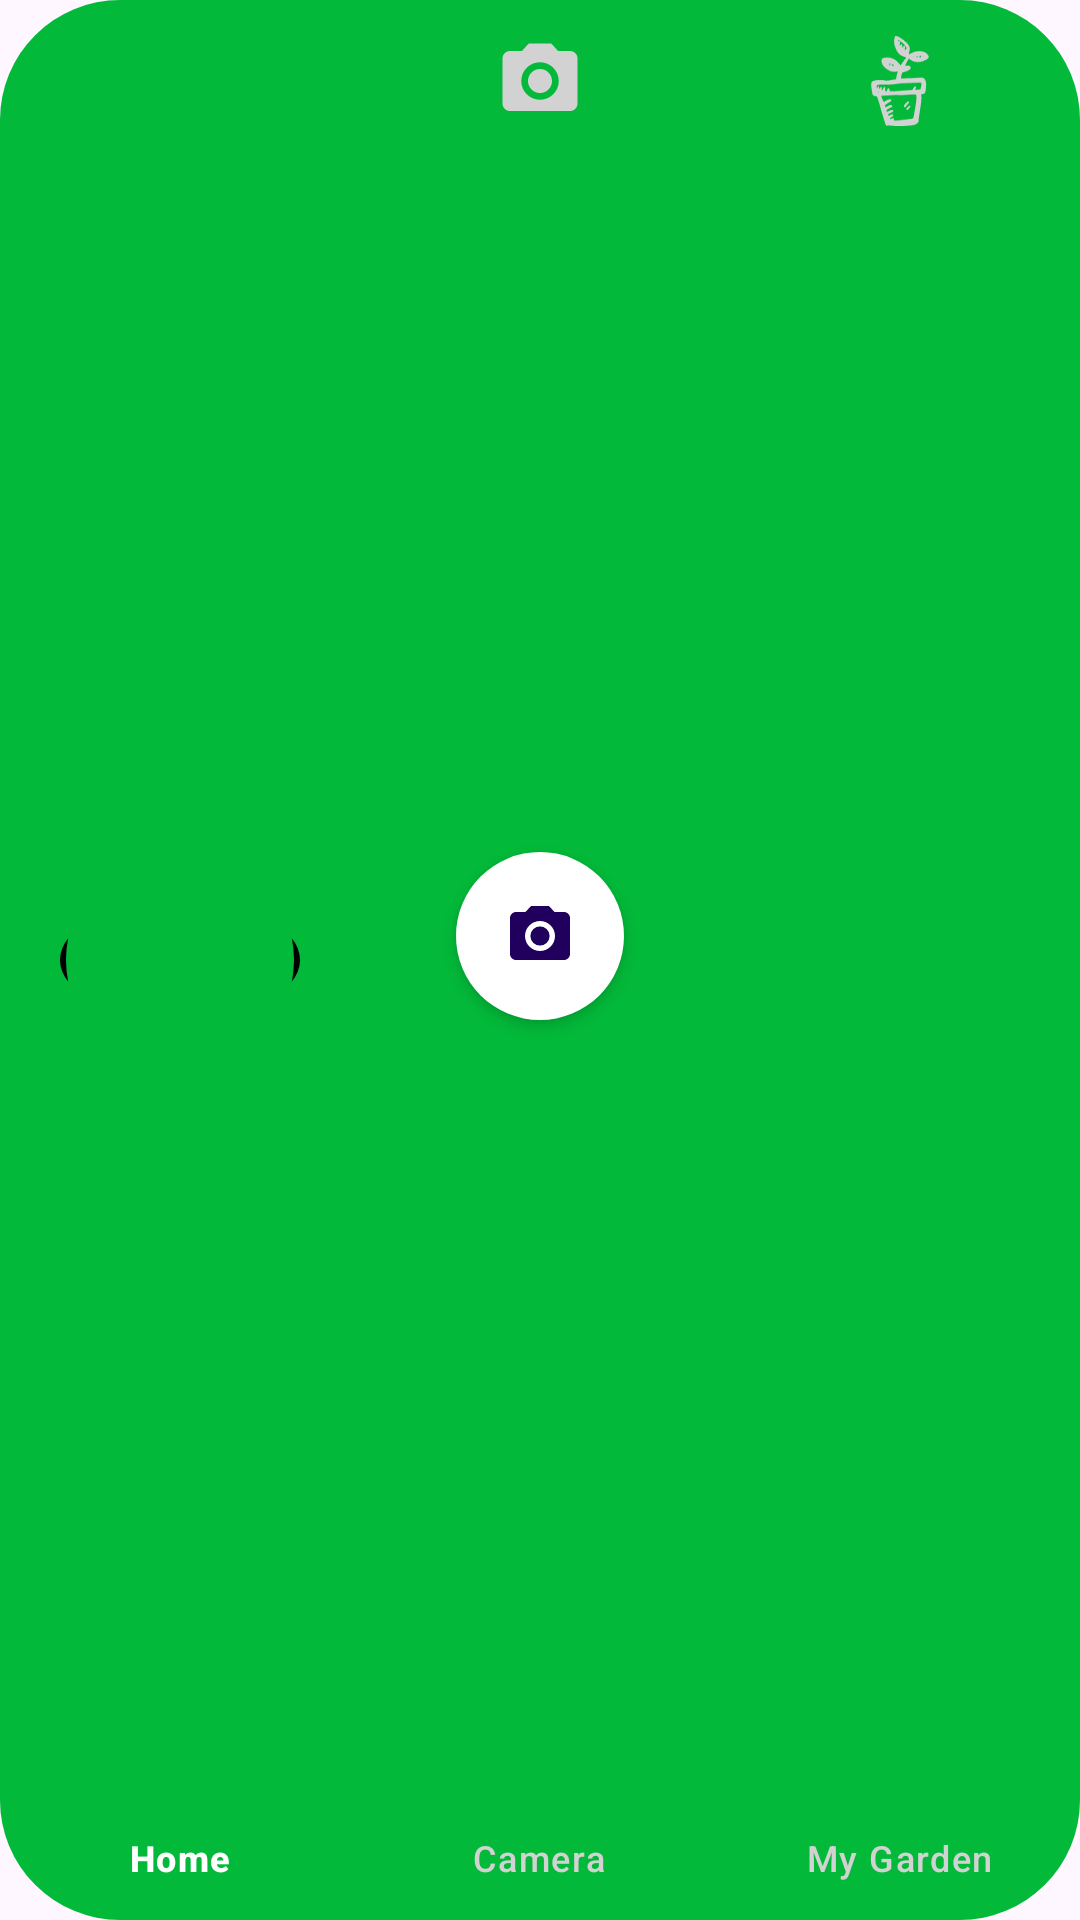

Layout XML and referenced resources for this Android screen:
<!-- AndroidManifest.xml: application theme Theme.Plant_AID -->
<!-- res/layout/bottom_nav_bar.xml -->
<?xml version="1.0" encoding="utf-8"?>
<com.google.android.material.bottomnavigation.BottomNavigationView xmlns:android="http://schemas.android.com/apk/res/android"
    xmlns:app="http://schemas.android.com/apk/res-auto"
    android:id="@+id/bottom_nav_bar"
    android:layout_width="match_parent"
    android:layout_height="wrap_content"
    android:layout_alignParentBottom="true"
    android:layout_marginStart="20dp"
    android:layout_marginTop="30dp"
    android:layout_marginEnd="20dp"
    android:layout_marginBottom="10dp"
    android:background="@drawable/bottom_background"
    android:elevation="2dp"
    app:itemActiveIndicatorStyle="@style/ShapeAppearance.Material3.Corner.None"
    app:itemBackground="@drawable/nav_bar_indicator"
    app:itemIconTint="@drawable/item_selector"
    app:itemTextColor="@drawable/item_selector"
    app:itemIconSize="30dp"
    app:layout_constraintBottom_toBottomOf="parent"
    app:layout_constraintEnd_toEndOf="parent"
    app:layout_constraintStart_toStartOf="parent"
    app:menu="@menu/bottom_nav_menu">


        <com.google.android.material.floatingactionbutton.FloatingActionButton
            android:id="@+id/camera_nav_bar"
            android:layout_width="56dp"
            android:layout_height="56dp"
            android:layout_gravity="center"
            android:layout_marginBottom="8dp"
            android:backgroundTint="@color/white"
            android:scaleType="center"
            android:src="@drawable/baseline_camera_alt_24"
            app:elevation="3dp"
            app:shapeAppearance="@style/ShapeAppearanceOverlay.Material3.Button" />

</com.google.android.material.bottomnavigation.BottomNavigationView>
<!-- resources referenced by this layout -->
<resources>
  <color name="white">#FFFFFFFF</color>
  <!-- drawable baseline_camera_alt_24 (drawable) -->
  <vector android:height="24dp" android:tint="@color/mygreen"
      android:viewportHeight="24" android:viewportWidth="24"
      android:width="24dp" xmlns:android="http://schemas.android.com/apk/res/android">
      <path android:fillColor="@color/mygreen" android:pathData="M12,12m-3.2,0a3.2,3.2 0,1 1,6.4 0a3.2,3.2 0,1 1,-6.4 0"/>
      <path android:fillColor="@color/mygreen" android:pathData="M9,2L7.17,4L4,4c-1.1,0 -2,0.9 -2,2v12c0,1.1 0.9,2 2,2h16c1.1,0 2,-0.9 2,-2L22,6c0,-1.1 -0.9,-2 -2,-2h-3.17L15,2L9,2zM12,17c-2.76,0 -5,-2.24 -5,-5s2.24,-5 5,-5 5,2.24 5,5 -2.24,5 -5,5z"/>
  </vector>
  <!-- drawable bottom_background (drawable) -->
  <?xml version="1.0" encoding="utf-8"?>
  <layer-list xmlns:android="http://schemas.android.com/apk/res/android">
  
      
      <item>
          <shape xmlns:android="http://schemas.android.com/apk/res/android"
              android:shape="rectangle">
  
              <solid android:color="@color/mygreen"/>
              <corners
                  android:radius="40dp"/>
  
          </shape>
      </item>
  
  
  
  </layer-list>
  <!-- drawable item_selector (drawable) -->
  <?xml version="1.0" encoding="utf-8"?>
  <selector xmlns:android="http://schemas.android.com/apk/res/android">
  
  
      <item
          android:state_selected="true"
          android:color="@color/white"/>
      <item
          android:state_selected="false"
          android:color="@color/mygrey"/>
  
  </selector>
  <!-- drawable nav_bar_indicator (drawable) -->
  <selector xmlns:android="http://schemas.android.com/apk/res/android">
      <item android:state_checked="true">
          <layer-list>
              
              <item android:gravity="center">
                  <shape android:shape="oval">
                      <size android:height="40dp"
                          android:width="80dp"/>
                      <solid android:color="@color/black" />
                  </shape>
              </item>
  
              
              <item android:gravity="center">
                  <shape android:shape="oval">
                      <size android:height="76dp"
                      android:width="76dp" />
                      <solid android:color="@color/mygreen" />
                  </shape>
              </item>
          </layer-list>
      </item>
  </selector>
  <style name="Theme.Plant_AID" parent="Base.Theme.Plant_AID" />
  <color name="mygreen">#02B939</color>
  <color name="mygrey">#d2d2d2</color>
  <color name="black">#FF000000</color>
  <style name="Base.Theme.Plant_AID" parent="Theme.Material3.DayNight.NoActionBar">
          
          
      </style>
</resources>
